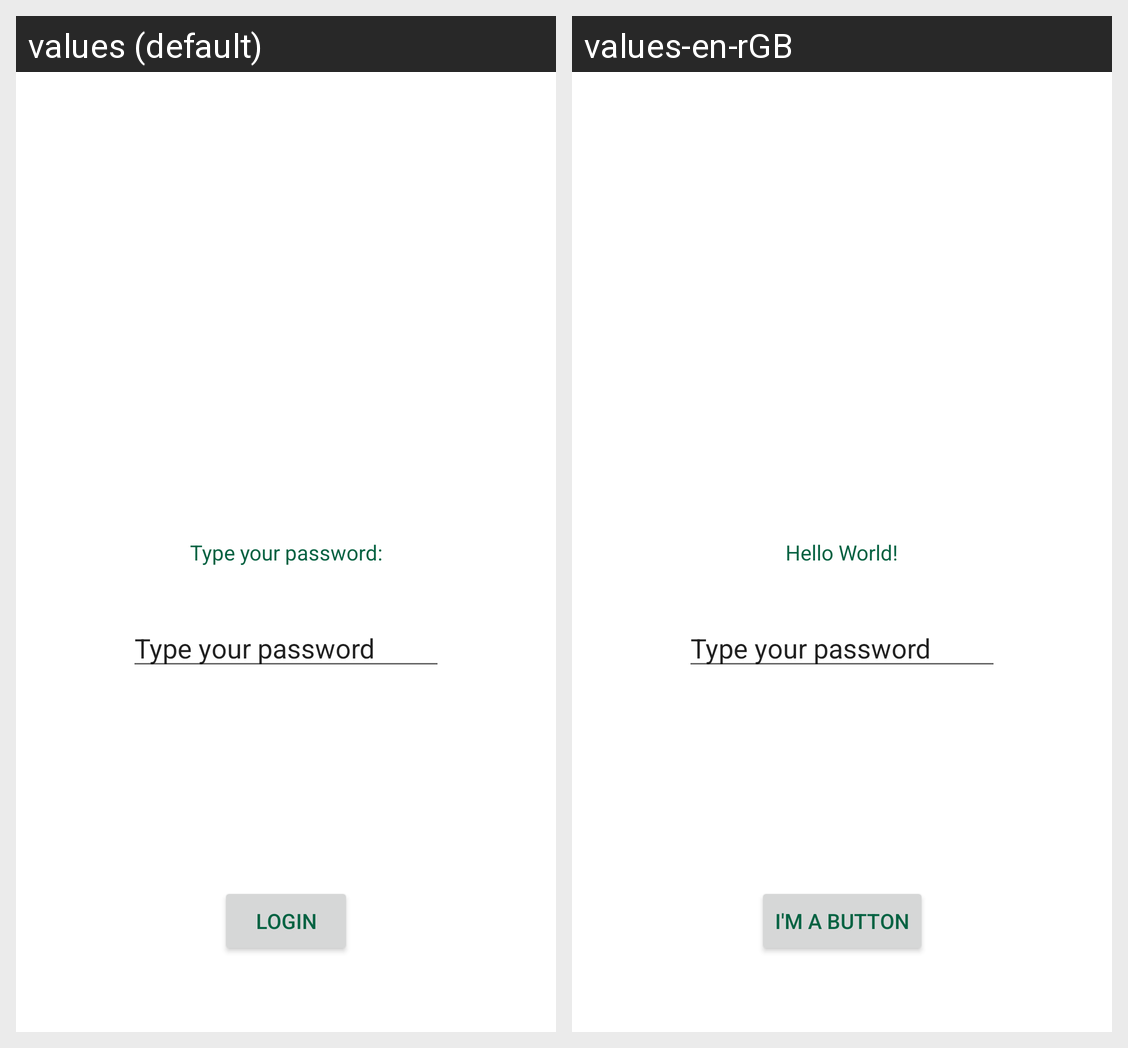

The Android screen above is rendered under two locales of the same app. Produce the string resources it draws, with the default and per-locale values.
Android screen res/layout/activity_main.xml rendered under 2 locales, left to right: values (default), values-en-rGB. Device: Nexus 5 (rendered at 1080×1920; each locale shown at half size, 540×960, under a caption strip naming it); theme Theme.LewisAndroidLabs.
Strings drawn on this screen, with the default value and each locale's value (text and hints the layout hard-codes, and strings that could not be matched under every locale, appear in the picture but are not listed):

hello_message
  values: Type your password:
  values-en-rGB: Hello World!

button_message
  values: Login
  values-en-rGB: I'm a Button
